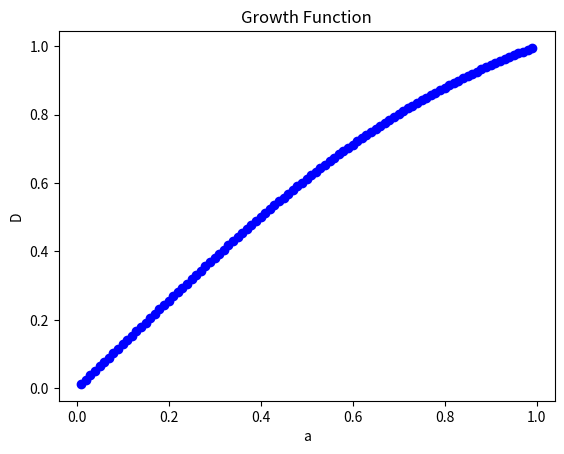

Reproduce this figure in Python.
# %%
import math
import matplotlib.pyplot as plt

# %%
h0=70
om_m=0.3
om_lam=0.7
p=[-3,0,-2]
a_initial=0.00001
om_k=1-om_m-om_lam
om=[om_m,om_lam,om_k]
par=[om,p]

# %%
def calh(a):
    total=0
    for i in range(3):
        total=total+par[0][i]*a**par[1][i]
    h=h0*math.sqrt(total)
    return h

# %%
def func(a):
    temp=1/a/calh(a)
    return temp*temp*temp

# %%
def rk4(x0,y0,dx):
    k=[0,0,0,0]
    k[0]=func(x0)
    k[1]=func(x0+dx/2)
    k[3]=func(x0+dx)
    return y0+(k[0]+4*k[1]+k[3])*dx/6

# %%
def integration(x_initial,x_final,dx):
    x=x_initial
    y=0
    while x<x_final:
        y=rk4(x,y,dx)
        x=x+dx
    return y

# %%
def growth(a):
    temp=integration(a_initial,a,0.00001)
    return 5*om_m/2*h0*h0*calh(a)*temp

# %%
def plotgraph():
    a=0.01
    temp=growth(1)
    while a<=1:
        plt.scatter(a,growth(a)/temp,c="b")
        a=a+0.01
    plt.ticklabel_format(useOffset=False)
    plt.xlabel("a")
    plt.ylabel("D")
    plt.title("Growth Function")
    plt.show()

# %%
plotgraph()
